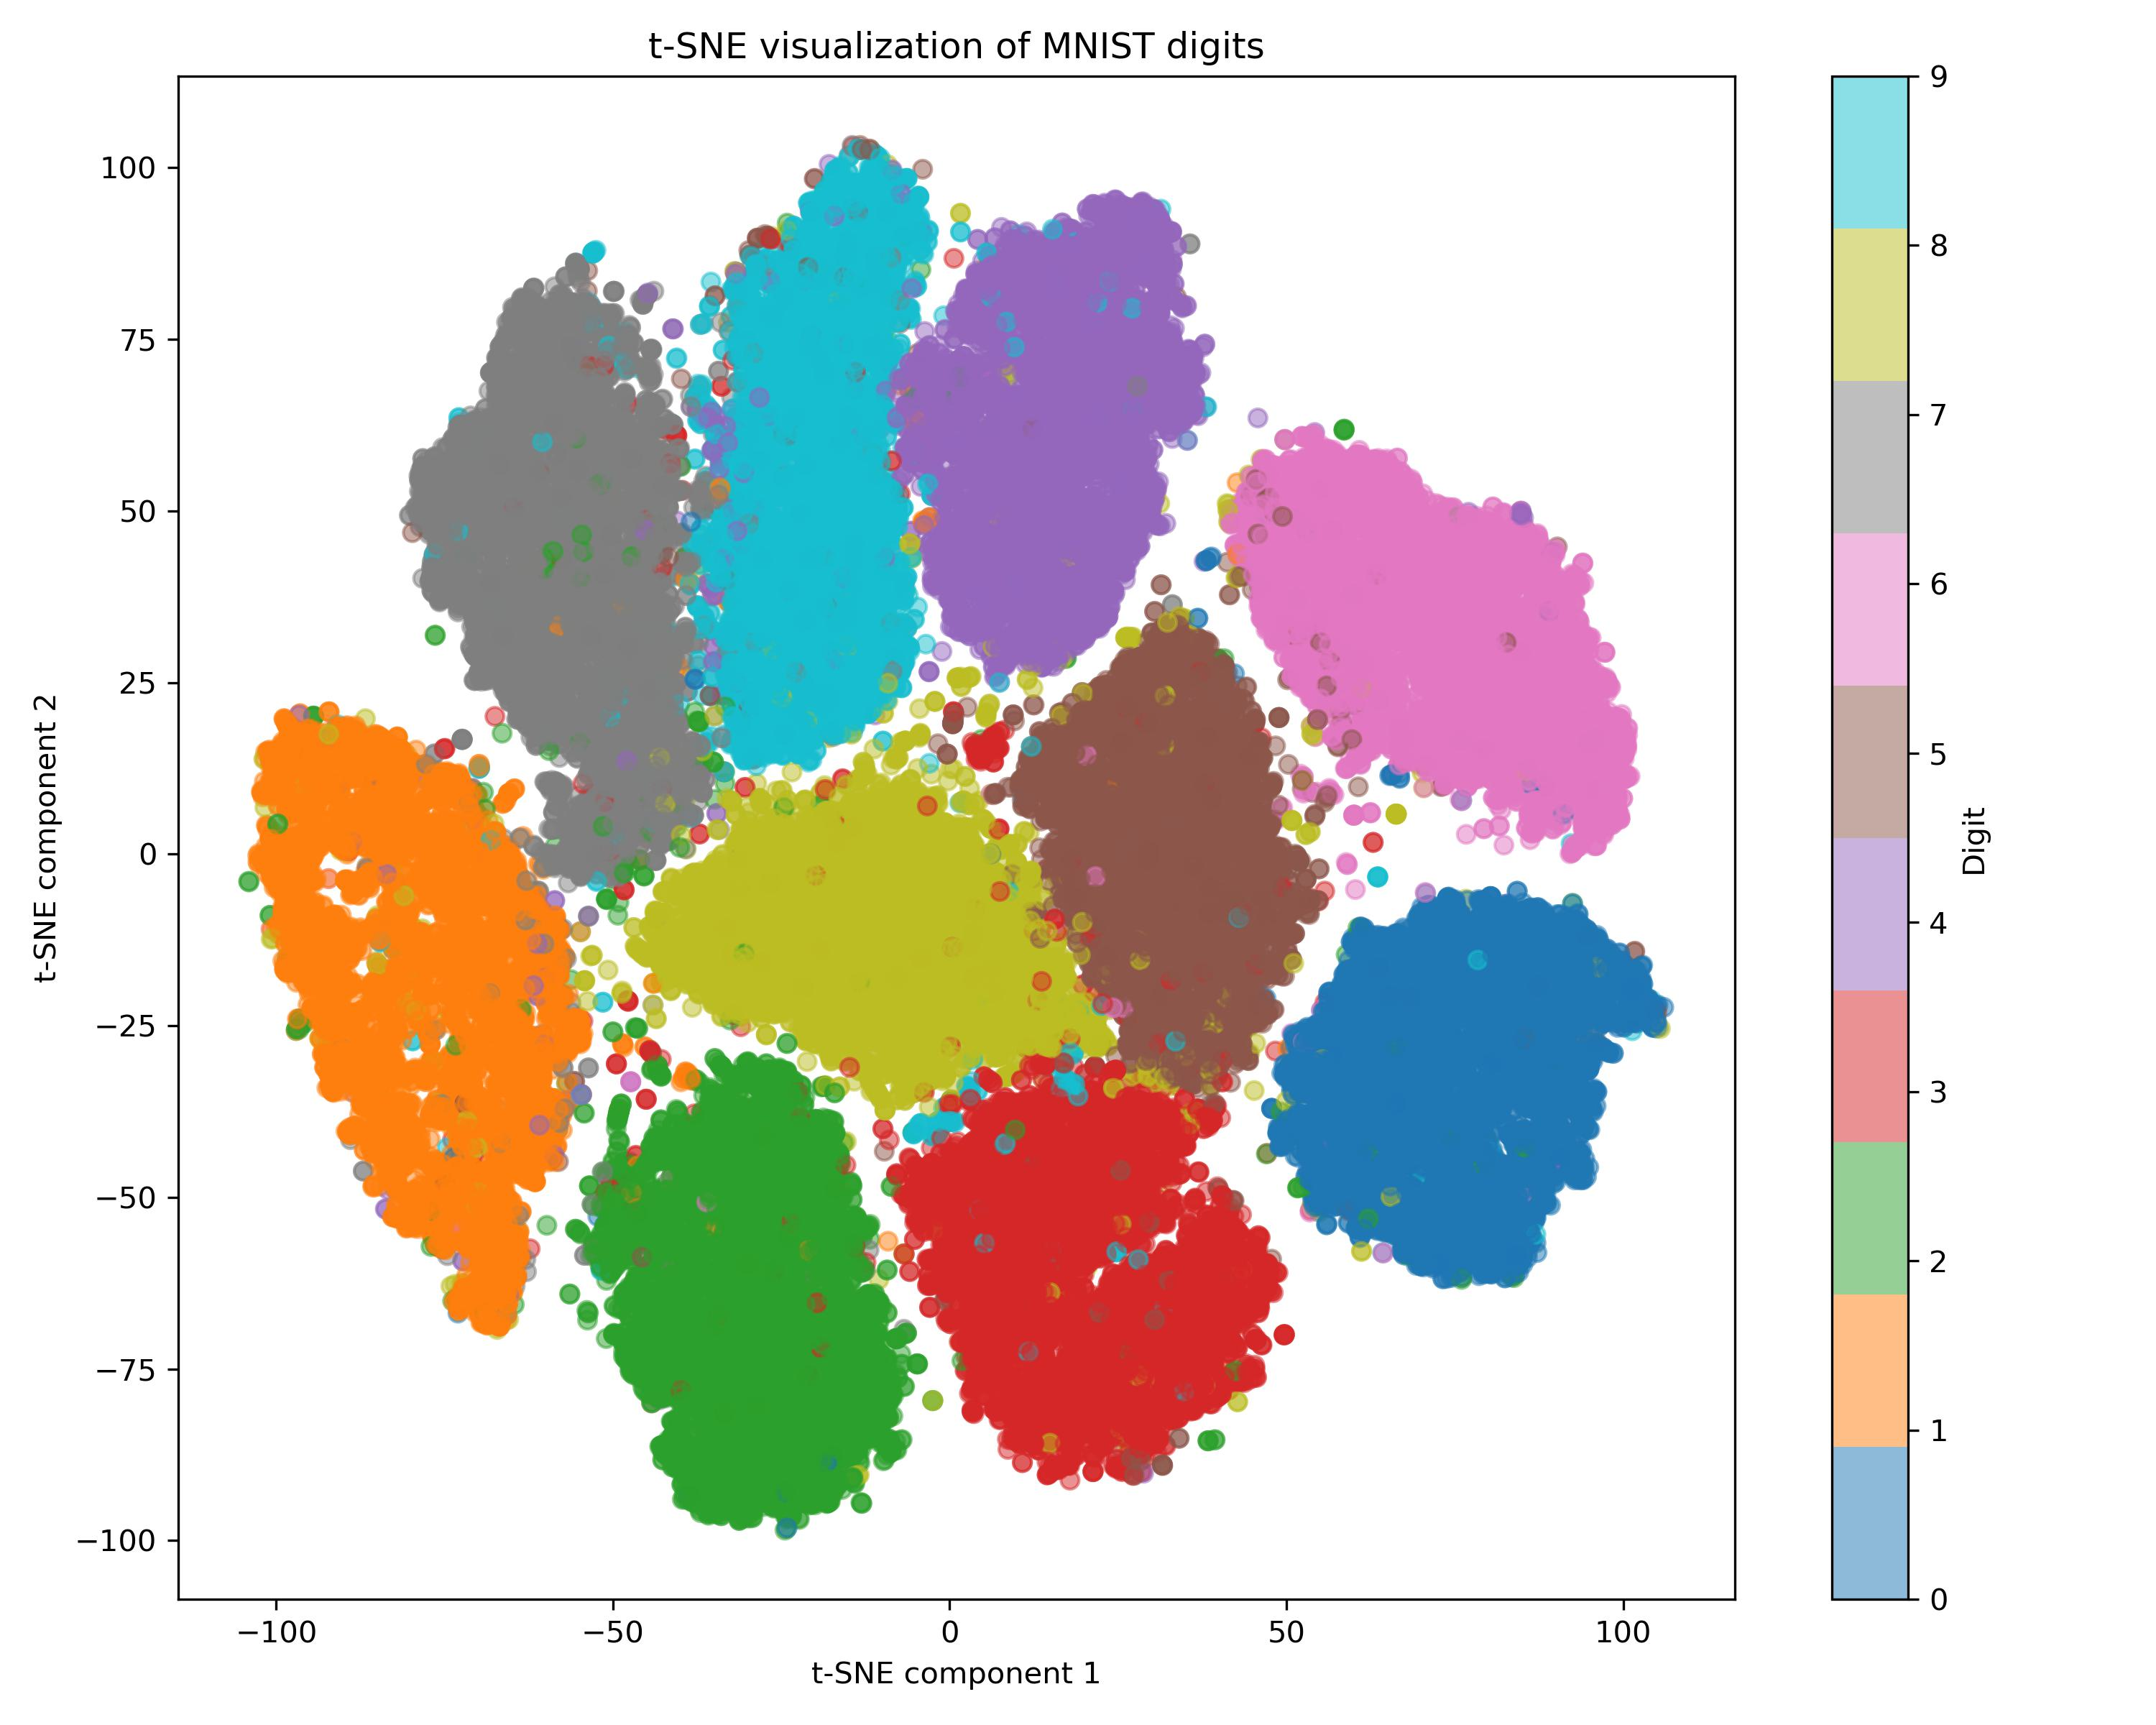

Reproduce this figure in Python.
import matplotlib.pyplot as plt
import numpy as np
import torch
from sklearn.decomposition import PCA
from sklearn.manifold import TSNE
from torchvision import datasets, transforms

# 設定隨機種子
torch.manual_seed(42)

# 加載MNIST數據集
transform = transforms.Compose([transforms.ToTensor()])
mnist_dataset = datasets.MNIST('drive/My Drive/mnist/MNIST_data/', train=True, download=False, transform=transform)

# 提取數據和標籤
X = mnist_dataset.data.numpy().reshape(-1, 28*28) / 255.0  # 將圖像展平並歸一化
y = mnist_dataset.targets.numpy()

# 使用t-SNE降維到2維
tsne = TSNE(n_components=2, random_state=42)
X_tsne = tsne.fit_transform(X)

# 可視化結果
plt.figure(figsize=(10, 8))
scatter = plt.scatter(X_tsne[:, 0], X_tsne[:, 1], c=y, cmap='tab10', alpha=0.5)
plt.colorbar(scatter, ticks=range(10), label='Digit')
plt.title('t-SNE visualization of MNIST digits')
plt.xlabel('t-SNE component 1')
plt.ylabel('t-SNE component 2')
plt.tight_layout()
plt.savefig('14.tSNE-MNIST.jpg', dpi=300)
plt.show()